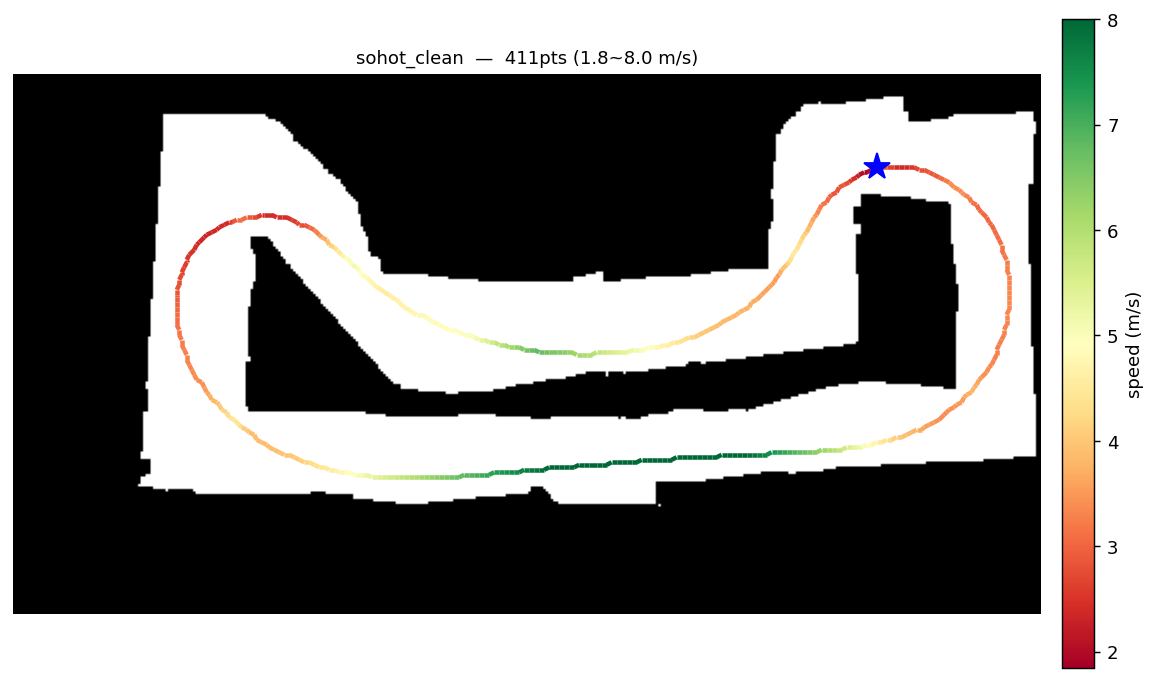

Source data for this figure (header and first rows):
x, y, speed
12.45, 3.324, 2.447
12.35, 3.299, 2.073
12.26, 3.27, 1.844
12.18, 3.237, 2.058
12.11, 3.2, 2.251
12.04, 3.16, 2.429
11.96, 3.116, 2.6
11.89, 3.069, 2.763
11.8, 3.005, 2.857
11.71, 2.937, 2.839
11.62, 2.864, 2.859
11.55, 2.797, 2.963
11.49, 2.726, 3.06
11.42, 2.653, 3.153
11.36, 2.577, 3.243
11.3, 2.499, 3.321
11.24, 2.415, 3.472
11.18, 2.33, 3.616
11.13, 2.244, 3.754
11.08, 2.157, 3.888
11.03, 2.068, 4.017
10.98, 1.98, 4.141
10.93, 1.891, 4.261
10.88, 1.803, 4.379
10.83, 1.714, 4.493
10.78, 1.626, 4.508
10.73, 1.542, 4.329
10.68, 1.457, 4.143
10.62, 1.374, 3.948
10.57, 1.292, 3.743
10.51, 1.212, 3.526
10.46, 1.138, 3.544
10.4, 1.066, 3.56
10.34, 0.9952, 3.574
10.27, 0.9262, 3.586
10.21, 0.8590, 3.596
10.13, 0.7809, 3.638
10.05, 0.7055, 3.678
9.966, 0.6327, 3.717
9.88, 0.5626, 3.754
9.799, 0.5010, 3.77
9.717, 0.4416, 3.784
9.634, 0.3846, 3.798
9.549, 0.3298, 3.809
9.462, 0.2774, 3.82
9.367, 0.2236, 3.859
9.271, 0.1725, 3.898
9.174, 0.1241, 3.936
9.075, 0.0783, 3.973
8.976, 0.0352, 4.007
8.877, -0.0044, 4.059
8.778, -0.0416, 4.172
8.679, -0.0764, 4.284
8.578, -0.1091, 4.372
8.477, -0.1395, 4.457
8.378, -0.1671, 4.53
8.278, -0.1928, 4.613
8.178, -0.2166, 4.695
8.077, -0.2385, 4.777
7.976, -0.2587, 4.861
... 351 more rows
